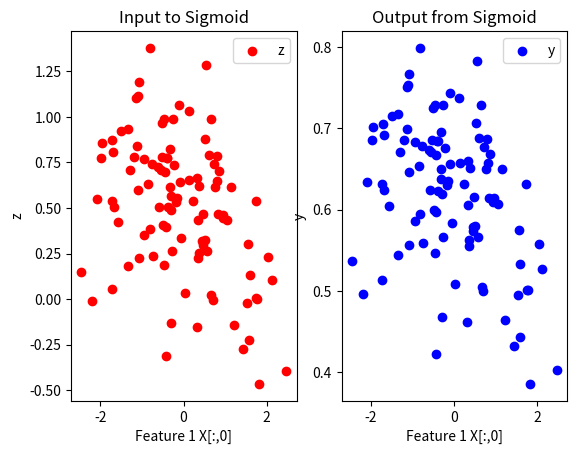

Generate this figure with matplotlib:
# Feedforward of the logistic unit using numpy.
# Data X and weight w are randomly generated from standard normal dist.

# Code Flow:
    # 1. Import all relevant libraries.
    # 2. Generate sample data from std. normal distribution.
    # 3. Create random weights for plotting.
    # 4. Define sigmoid function.
    # 5. Feedforward calculation.
    # 6. Plot the sigmoid input/output.
    
# 1. Import all relevant libraries:
import numpy as np
import matplotlib.pyplot as plt

# 2. Create input data:
N = 100 # No. of samples
D = 2 # No. of features

# Random data generation:
X = np.random.randn(N,D)
ones = np.ones((N, 1)) # bias
Xb = np.concatenate((ones, X), axis=1)

# 3. Create random weights:
w = np.random.randn(D + 1)

# 4. Sigmoid function
def sigmoid(z):
    return 1/(1 + np.exp(-z))

# 5. Feedforward:
z = Xb.dot(w)
y = sigmoid(z)
fig = plt.figure()

# 6. Plots:
plt.subplot(121)
plt.scatter(X[:,1],z,c = 'red',label = 'z')
plt.xlabel('Feature 1 X[:,0]')
plt.ylabel('z')
plt.legend()
plt.title('Input to Sigmoid')

plt.subplot(122)
plt.scatter(X[:,1],y, c = 'blue',label = 'y')
plt.xlabel('Feature 1 X[:,0]')
plt.ylabel('y')
plt.title('Output from Sigmoid')
plt.legend()
plt.show()

print('Notice how the output from sigmoid is always between 0-1!')

